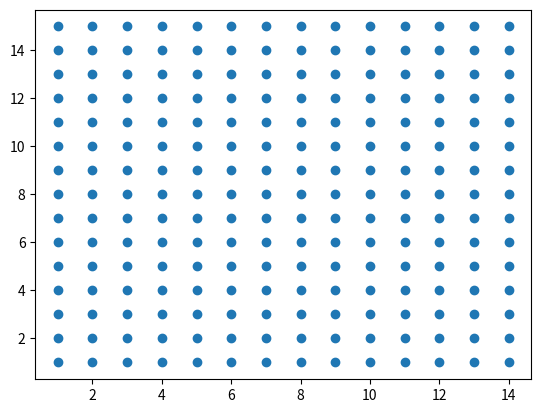

Here is the Python script that generated this plot:

from __future__ import print_function
import matplotlib.pyplot as plt

def generate_cloud():
    xs = []
    ys = []
    for i in range(1, 15):
        xs += [i] * 15
    for i in range(1, 15):
        ys += range(1, 16)
    return xs, ys

if __name__ == "__main__":
    generate_cloud()

xs, ys = generate_cloud()
plt.scatter(xs, ys)
plt.show()


